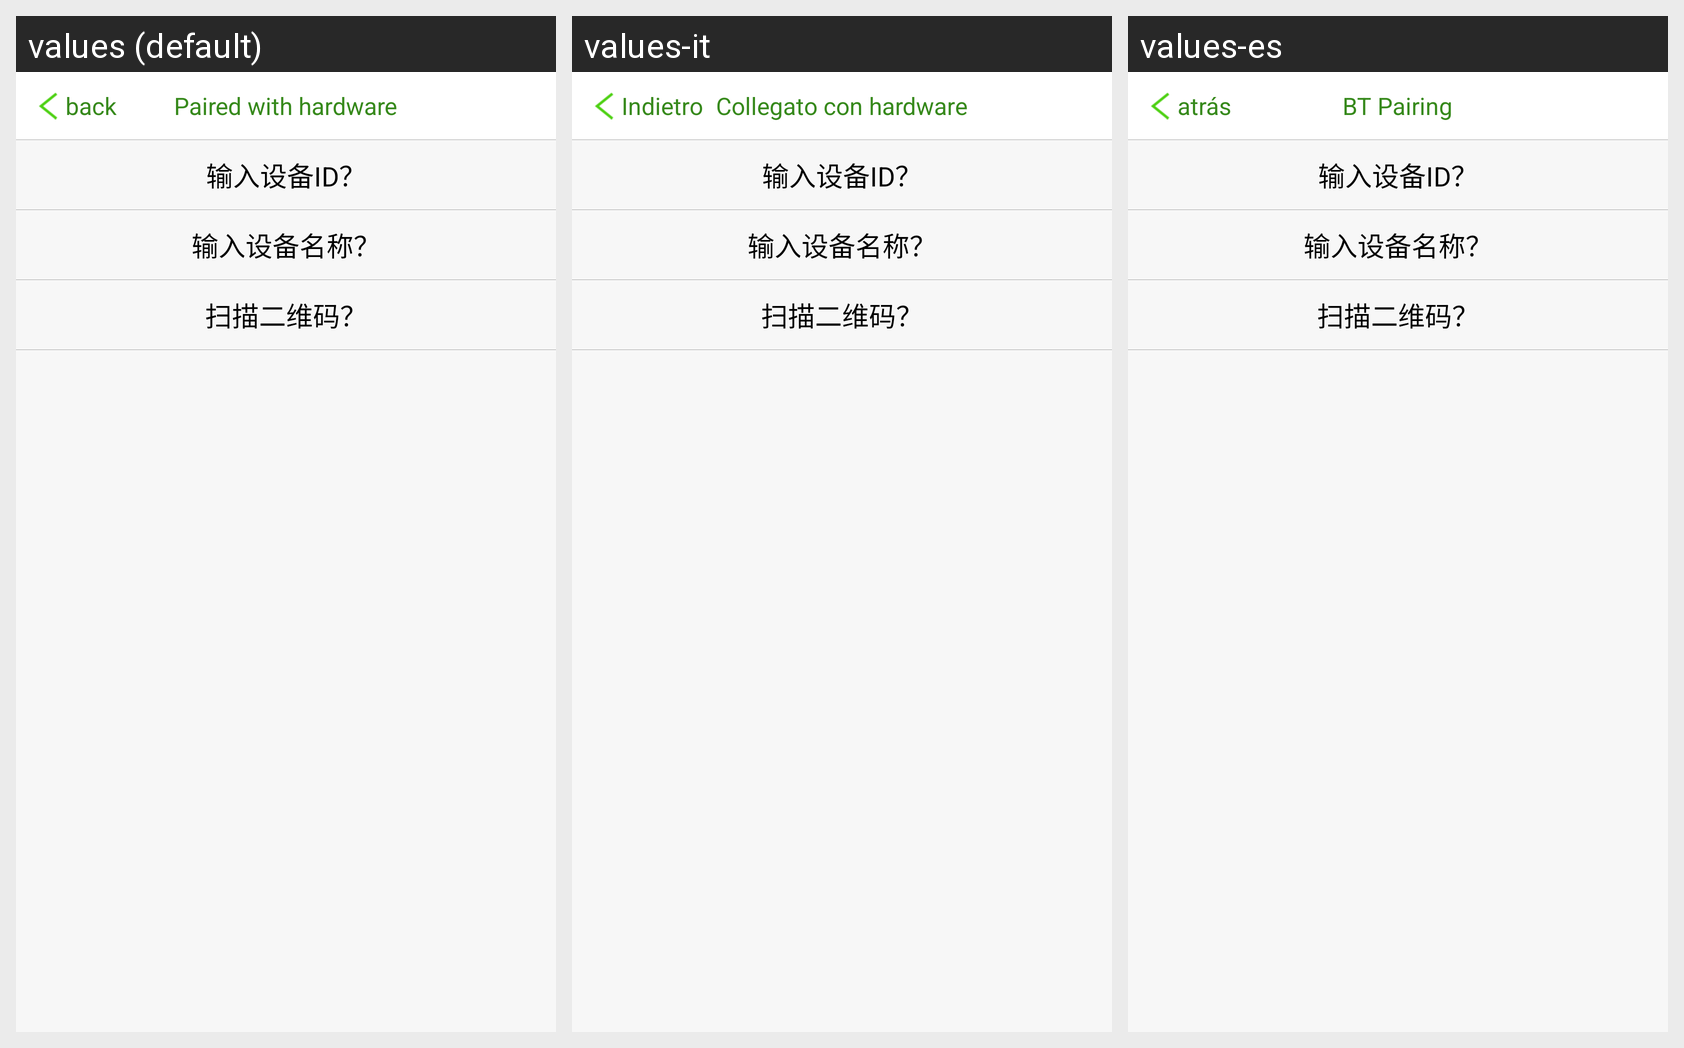

The Android screen above is rendered under several locales of the same app. Produce the string resources it draws, with the default and per-locale values.
Android screen res/layout/activity_settings_device_other.xml rendered under 3 locales, left to right: values (default), values-it, values-es. Device: Nexus 5 (rendered at 1080×1920; each locale shown at half size, 540×960, under a caption strip naming it); theme android:Theme.NoTitleBar.
Other locales in the repository, not shown: values-de, values-fr, values-zh.
Strings drawn on this screen, with the default value and each locale's value (text and hints the layout hard-codes, and strings that could not be matched under every locale, appear in the picture but are not listed):

all_return_back
  values: back
  values-it: Indietro
  values-es: atrás

manage_device_title
  values: Paired with hardware
  values-it: Collegato con hardware
  values-es: BT Pairing
